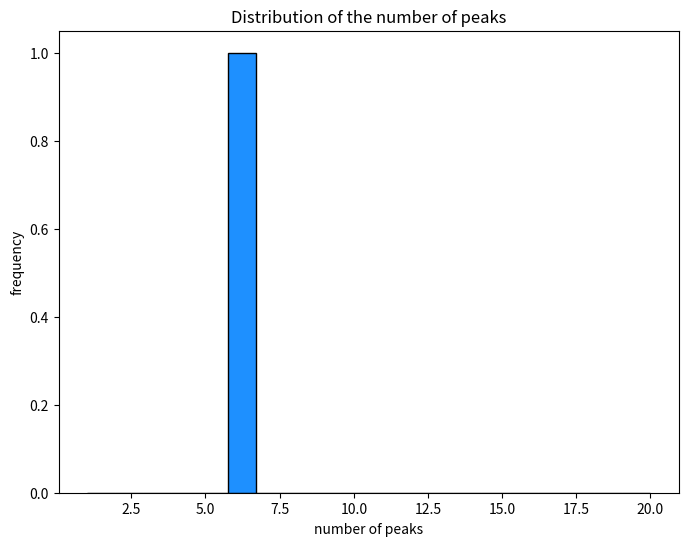

Write the Python code that produced this figure.
# -*- coding: utf-8 -*-
'''
Created on Wed Jun 13 15:42:13 2018
Updated on Tue May 21 08:49:00 2019

[redacted]

The code has been tested on Python 2.7 and 3.6 and higher
'''

print('''
----------------------------------------------------
Running Module 1: NK landscape creation and analysis
----------------------------------------------------
''')

# COMMENTS

# =============================================================================
# This code generates NK landscapes for a specific interaction matrix (IM) and 
# number of interactions between the decision variables (K). It has been created
# for NK landscapes with N=6, but it can be adapted to for other values of N.
# You can choose the type of an interaction matrix by setting variable
# "which_imatrix" to:
#     1 - for a random interaction matrix (IM)
#     2 - for a modular (block-diagonal) IM
#     3 - for a nearly modular IM
#     4 - for a diagonal IM
#     5 - highly influential IM (Baumann & Siggelkow 2013)
#     6 - highly dependent IM (Baumann & Siggelkow 2013)
#     7 - Local IM (Rivkin and Siggelkow, 2007)
# 
# For the random IM the user can also set K from 0 to N-1 to tune the number of
# interactions.
# =============================================================================


# *** IMPORTED PACKAGES ***
import numpy as np
import itertools
import os # new
from time import time
import matplotlib.pyplot as plt
import random


start = time()  # starts the clock used to measure the execution speed

# *** MODEL INPUTS ****************************************************

# NK landscape parameters -----------------------------------------
N = 6  # number of detailed decisions per lower level landscape   |
i = 1  # we will generate 1000 NK landscapes to begin with     |
# -----------------------------------------------------------------

# You can change the following variables:
which_imatrix = 1  # defines the type of an interaction matrix
                   # choose 1 for random, 2 for modular, 3 for nearly modular,
                   # 4 for diagonal, 5 for highly influential, and
                   # 6 for highly dependent, 7 local (see below)
K = 2  # only has an effect when you choose the random interaction matrix (1)
       # set to 2 for other interaction matrices


# *** GENERATING INTERACTION MATRICES ***************************************

def imatrix_rand():
    '''
    This function takes the number of N elements and K interdependencies
    and creates a random interaction matrix.
    '''
    Int_matrix_rand = np.zeros((N, N))
    for aa1 in np.arange(N):
        Indexes_1 = list(range(N))
        Indexes_1.remove(aa1)  # remove self
        np.random.shuffle(Indexes_1)
        Indexes_1.append(aa1)
        Chosen_ones = Indexes_1[-(K+1):]  # this takes the last K+1 indexes
        for aa2 in Chosen_ones:
            Int_matrix_rand[aa1, aa2] = 1  # we turn on the interactions with K other variables
    return(Int_matrix_rand)


#==============================================================================
# Below are the other three types of interaction matrices.
# You can edit those if you want to check other petterns of interactions.
#==============================================================================

if which_imatrix == 2:  # MODULAR
    K = 2  # set to the average value
    Int_matrix = \
        np.array([
                 [1, 1, 1, 0, 0, 0],
                 [1, 1, 1, 0, 0, 0],
                 [1, 1, 1, 0, 0, 0],
                 [0, 0, 0, 1, 1, 1],
                 [0, 0, 0, 1, 1, 1],
                 [0, 0, 0, 1, 1, 1]
                 ])

elif which_imatrix == 3:  # NEARLY MODULAR
    K = 2  # set to the average value
    Int_matrix = \
        np.array([
                 [1, 1, 1, 0, 0, 0],
                 [1, 1, 1, 0, 0, 0],
                 [1, 0, 1, 1, 0, 0],
                 [0, 0, 1, 1, 0, 1],
                 [0, 0, 0, 1, 1, 1],
                 [0, 0, 0, 1, 1, 1]
                 ])
elif which_imatrix == 4:  # DIAGONAL
    K = 2  # set to average value and updated code below to poke three random holes
    Int_matrix4 = \
        np.array([
                 [1, 0, 0, 0, 0, 0],
                 [1, 1, 0, 0, 0, 0],
                 [1, 1, 1, 0, 0, 0],
                 [1, 1, 1, 1, 0, 0],
                 [1, 1, 1, 1, 1, 0],
                 [1, 1, 1, 1, 1, 1]
                 ])
    
elif which_imatrix == 5:  # HIGHLY INFLUENTIAL Baumann & Siggelkow 2013
    K = 2  # set to the average value
    Int_matrix = \
        np.array([
                 [1, 1, 1, 0, 0, 0],
                 [1, 1, 1, 0, 0, 0],
                 [1, 1, 1, 0, 0, 0],
                 [1, 1, 0, 1, 0, 0],
                 [1, 1, 0, 0, 1, 0],
                 [1, 1, 0, 0, 0, 1]
                 ])

elif which_imatrix == 6:  # HIGHLY DEPENDENT Baumann & Siggelkow 2013
    K = 2  # set to the average value
    Int_matrix = \
        np.array([
                 [1, 1, 1, 1, 1, 1],
                 [1, 1, 1, 1, 1, 1],
                 [1, 1, 1, 0, 0, 0],
                 [0, 0, 0, 1, 0, 0],
                 [0, 0, 0, 0, 1, 0],
                 [0, 0, 0, 0, 0, 1]
                 ])
elif which_imatrix == 7:  # LOCAL Rivkin and Siggelkow, 2007
    K = 2  # set to the average value
    Int_matrix = \
        np.array([
                 [1, 1, 0, 0, 0, 1],
                 [1, 1, 1, 0, 0, 0],
                 [0, 1, 1, 1, 0, 0],
                 [0, 0, 1, 1, 1, 0],
                 [0, 0, 0, 1, 1, 1],
                 [1, 0, 0, 0, 1, 1]
                 ])

# *** NK GENERATING FUNCTIONS ***********************************************
def calc_fit(NK_land_, inter_m, Current_position, Power_key_):
    '''
    Takes the landscape and a given combination and returns a vector of fitness
    values for the vector of the N decision variables.
    '''
    Fit_vector = np.zeros(N)
    for ad1 in np.arange(N):
        Fit_vector[ad1] = NK_land_[np.sum(Current_position * inter_m[ad1]
                                          * Power_key_), ad1]
    return(Fit_vector)


def comb_and_values(NK_land_, Power_key_, inter_m):
    '''
    Calculates values for all combinations on the landscape. The resulting
    array contains:
    - the first columns indexed from 0 to N-1 are for each of the combinations
    - columns indexed from N to 2*N-1 are for the fit value (vector) of those combinations
    - the column indexed 2N is for the total fit (average of the entire vector)
    - column indexed 2N+1 is a dummy, with 1 indicating a local peak
    - the last column is a dummy, with 1 indicating the global peak
    '''
    Comb_and_value = np.zeros((2**N, N*2+3))  # to capture the results
    c1 = 0  # starting counter for location
    for c2 in itertools.product(range(2), repeat=N):
        # this takes time so be carefull with landscapes of bigger size
        Combination1 = np.array(c2)  # taking each combination
        fit_1 = calc_fit(NK_land_, inter_m, Combination1, Power_key_)
        Comb_and_value[c1, :N] = Combination1  # combination and values
        Comb_and_value[c1, N:2*N] = fit_1
        Comb_and_value[c1, 2*N] = np.mean(fit_1)
        c1 = c1 + 1
    for c3 in np.arange(2**N):  # now let's see if it is a local peak
        loc_p = 1  # first, assume it is
        for c4 in np.arange(N):  # check the local neighbourhood
            new_comb = Comb_and_value[c3, :N].copy().astype(int)
            new_comb[c4] = abs(new_comb[c4] - 1)
            if ((Comb_and_value[c3, 2*N] <
                 Comb_and_value[np.sum(new_comb*Power_key_), 2*N])):
                loc_p = 0  # if smaller than the neighbour, then it is not peak
        Comb_and_value[c3, 2*N+1] = loc_p
    max_ind = np.argmax(Comb_and_value[:, 2*N])
    Comb_and_value[max_ind, 2*N+2] = 1
    return(Comb_and_value)


# *** GENERATING THE NK LANDSCAPES ******************************************
Power_key = np.power(2, np.arange(N - 1, -1, -1))  # used to find addresses on the landscape
Landscape_data = np.zeros((i, 2**N, N*2+3))  # we prepare an array to receive the data

for i_1 in np.arange(i):
    '''
    Now we create the landscapes
    '''
    if which_imatrix==1:
        Int_matrix = imatrix_rand().astype(int)
    elif which_imatrix==4:  # diagonal
        '''
        The code below serves to poke three holes in the diagonal IM so that
        K=2. It is a little bit cumbersome but does the job  :-)
        Note that it only works with N=6
        '''
        Int_matrix = Int_matrix4.copy()
        id_change = random.sample(range(15), 3)
        for index in id_change:
            if index == 0:
                Int_matrix[1,0] = 0
            elif index == 1:
                Int_matrix[2,0] = 0
            elif index == 2:
                Int_matrix[2,1] = 0
            elif index == 3:
                Int_matrix[3,0] = 0
            elif index == 4:
                Int_matrix[3,1] = 0
            elif index == 5:
                Int_matrix[3,2] = 0
            elif index == 6:
                Int_matrix[4,0] = 0
            elif index == 7:
                Int_matrix[4,1] = 0
            elif index == 8:
                Int_matrix[4,2] = 0
            elif index == 9:
                Int_matrix[4,3] = 0
            elif index == 10:
                Int_matrix[5,0] = 0
            elif index == 11:
                Int_matrix[5,1] = 0
            elif index == 12:
                Int_matrix[5,2] = 0
            elif index == 13:
                Int_matrix[5,3] = 0
            elif index == 14:
                Int_matrix[5,4] = 0
    
    NK_land = np.random.rand(2**N, N)  # this is a table of random U(0,1) numbers
    # Now it is time to survey the topography of our NK landscape
    Landscape_data[i_1] = comb_and_values(NK_land, Power_key, Int_matrix)


# *** CALCULATING SUMMARY STATISTICS ****************************************
number_of_peaks = np.zeros(i)
max_values = np.zeros(i)
min_values = np.zeros(i)

for i_2 in np.arange(i):
    number_of_peaks[i_2] = np.sum(Landscape_data[i_2, :, 2*N+1])
    max_values[i_2] = np.max(Landscape_data[i_2, :, 2*N])
    min_values[i_2] = np.min(Landscape_data[i_2, :, 2*N])

# Let's print some summary statistics of our sample of NK landscapes
print('Summary statistics for IMatrix: ' + str(which_imatrix) + ' K=' + str(K))
print('average number of peaks: ' + str(np.mean(number_of_peaks)))
print('maximum number of peaks: ' + str(np.max(number_of_peaks)))
print('minimum number of peaks: ' + str(np.min(number_of_peaks)))
print('average maximum value: ' + str(np.mean(max_values)))
print('average minimum value: ' + str(np.mean(min_values)))

# plot histogram of the number of local peaks in our sample
plt.figure(1, facecolor='white', figsize=(8, 6), dpi=150)  # for screens with
#          higher resolution change dpi to 150 or 200. For normal use 75.
plt.hist(number_of_peaks, bins=20, range=(1, 20), color='dodgerblue', edgecolor='black') # adjust if necessary
plt.title('Distribution of the number of peaks', size=12)
plt.xlabel('number of peaks', size=10)
plt.ylabel('frequency', size=10)
plt.show()


# *** SAVING THE LANDSCAPES AS A BINARY FILE FOR FUTURE RETRIEVAL ************

#==============================================================================
# If you are saving files on a Mac, change the double back-slash \\ into a 
# single slash /
#==============================================================================

file_name = os.path.expanduser("~")  # we will save it in your home folder
if not os.path.exists(file_name + '/Documents/research-code/NK_workshop/'):
    os.makedirs(file_name + '/Documents/research-code/NK_workshop/')
np.save(file_name + '/Documents/research-code/NK_workshop/NK_land_type_' + str(which_imatrix) +
        '_K_' + str(K) + '_i_' + str(i) + '.npy', Landscape_data)

elapsed_time = time() - start
print('time: ' + str("%.2f" % elapsed_time) + ' sec')

# END OF LINE
